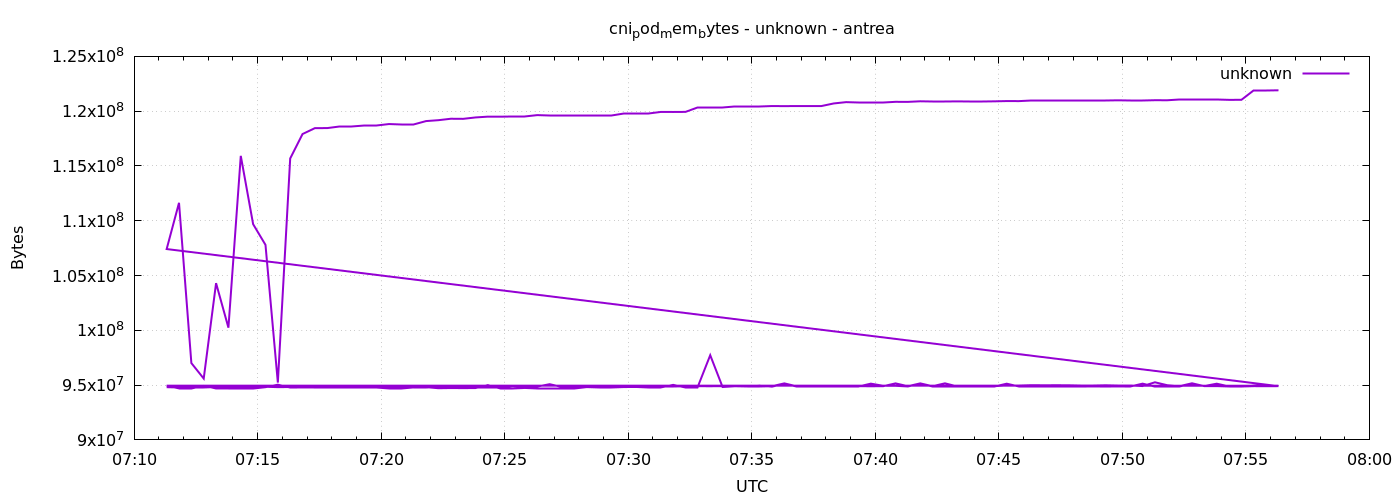

The data file committed next to this chart (first rows):
1777878679	94810112
1777878709	94814208
1777878739	94814208
1777878769	94814208
1777878799	94826496
1777878829	94818304
1777878859	94818304
1777878889	94818304
1777878919	94846976
1777878949	94814208
1777878979	94822400
1777879009	94826496
1777879039	94818304
1777879069	94818304
1777879099	94826496
1777879129	94863360
1777879159	94818304
1777879189	94822400
1777879219	94822400
1777879249	94826496
1777879279	94818304
1777879309	94818304
1777879339	94826496
1777879369	94822400
1777879399	94822400
1777879429	94818304
1777879459	94818304
1777879489	94818304
1777879519	94900224
1777879549	94904320
1777879579	94904320
1777879609	95084544
1777879639	94830592
1777879669	94822400
1777879699	94834688
1777879729	94830592
1777879759	94826496
1777879789	94822400
1777879819	94896128
1777879849	94908416
1777879879	94900224
1777879909	94900224
1777879939	94896128
1777879969	94900224
1777879999	94896128
1777880029	94904320
1777880059	94908416
1777880089	94904320
1777880119	94961664
1777880149	94859264
1777880179	95121408
1777880209	94867456
1777880239	94863360
1777880269	94863360
1777880299	94871552
1777880329	94867456
1777880359	94867456
1777880389	95133696
1777880419	94941184
1777880449	94937088
1777880479	94875648
... 212 more rows
